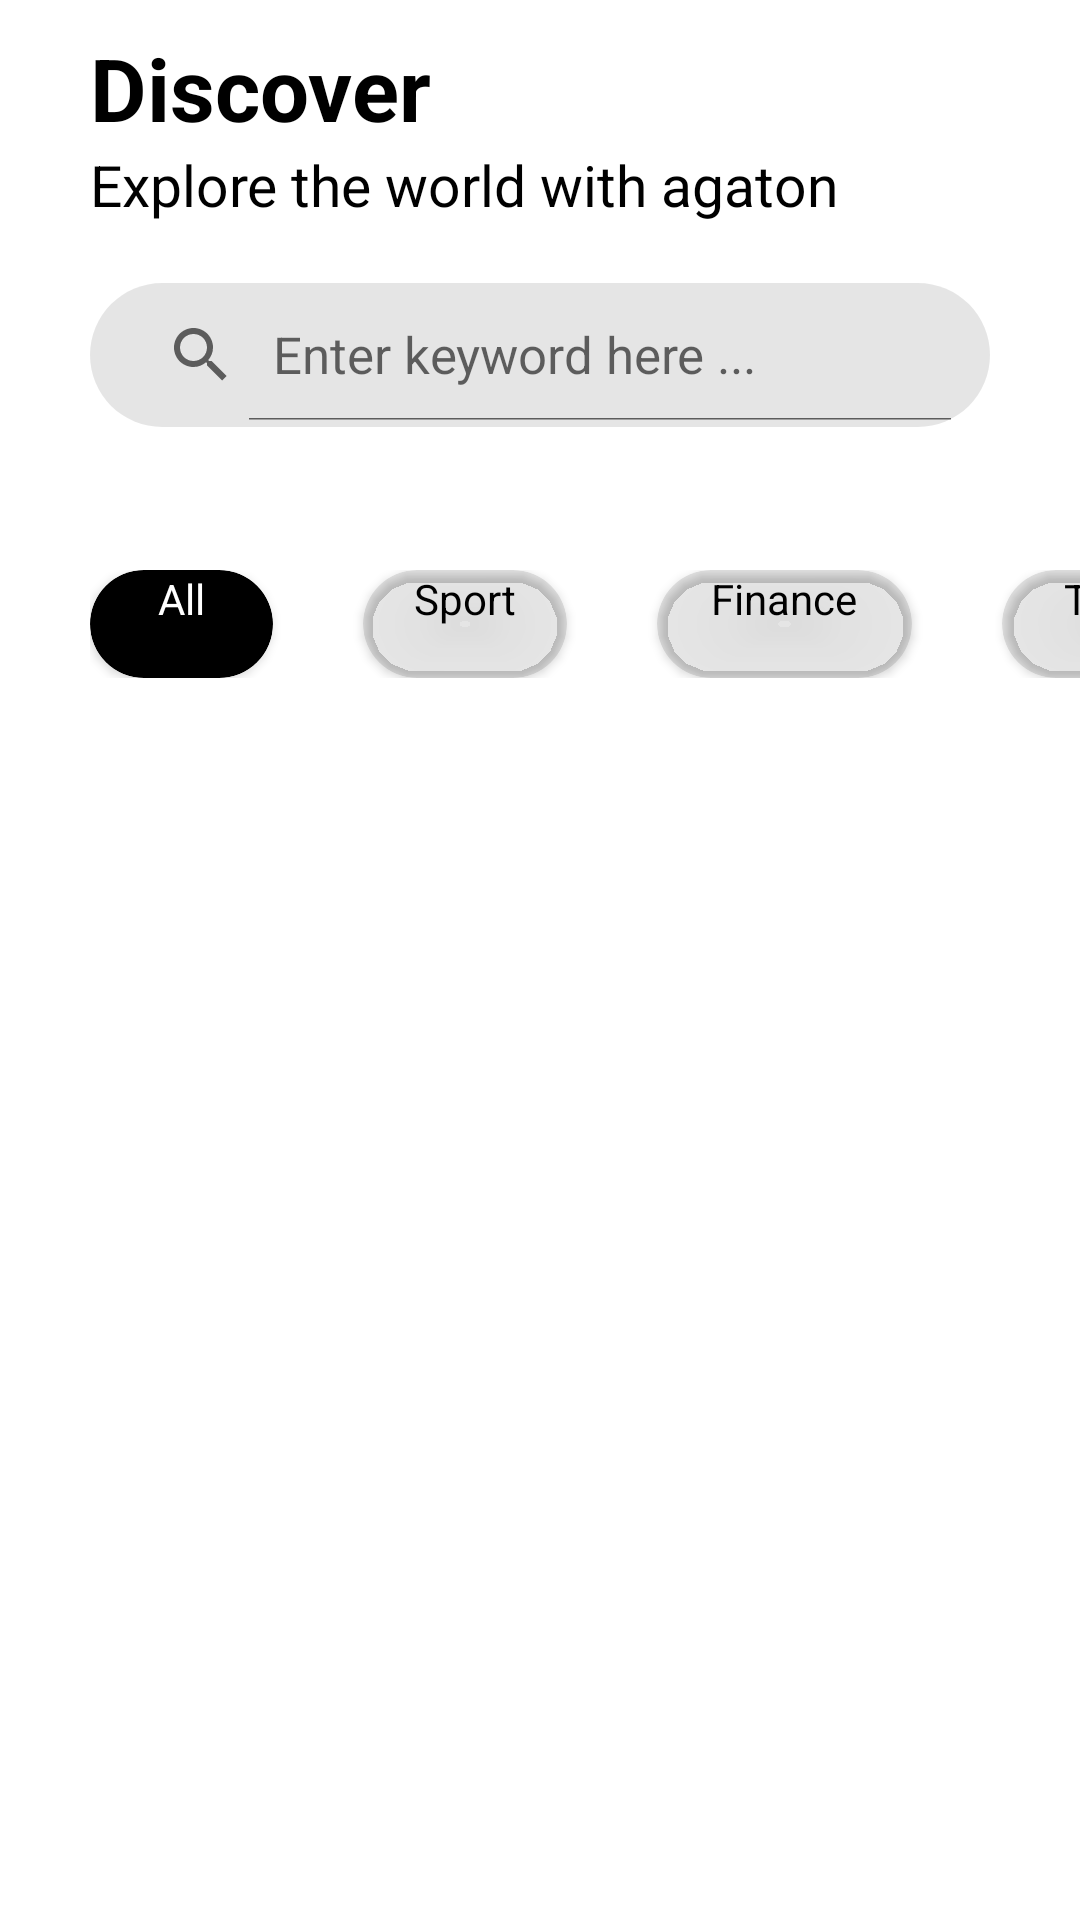

Write the Android layout XML for this screen, with the resource values it uses.
<!-- AndroidManifest.xml: application theme Theme.UASPPB -->
<!-- res/layout/fragment_search.xml -->
<?xml version="1.0" encoding="utf-8"?>
<FrameLayout xmlns:android="http://schemas.android.com/apk/res/android"
    xmlns:tools="http://schemas.android.com/tools"
    android:layout_width="match_parent"
    android:layout_height="match_parent"
    xmlns:app="http://schemas.android.com/apk/res-auto"
    tools:context=".SearchFragment">

    <androidx.core.widget.NestedScrollView
        android:layout_width="match_parent"
        android:layout_height="match_parent">

        <LinearLayout
            android:layout_width="match_parent"
            android:layout_height="wrap_content"
            android:orientation="vertical" >

            <LinearLayout
                android:layout_width="match_parent"
                android:layout_height="190dp"
                android:paddingHorizontal="30dp"
                android:paddingTop="10dp"

                android:orientation="vertical" >

                <TextView
                    android:layout_width="wrap_content"
                    android:layout_height="wrap_content"
                    android:text="Discover"
                    android:textColor="@color/black"
                    android:textSize="29sp"
                    android:textStyle="bold" />

                <TextView
                    android:layout_width="wrap_content"
                    android:layout_height="wrap_content"
                    android:textSize="19sp"
                    android:textColor="@color/black"
                    android:text="Explore the world with agaton" />

                <SearchView
                    android:id="@+id/input_searching"
                    android:layout_width="match_parent"
                    android:layout_height="48dp"
                    android:layout_marginTop="20dp"
                    android:background="@drawable/rounded_burem"
                    android:autofillHints="AnggaGemilang"
                    android:paddingHorizontal="5dp"
                    android:theme="@style/SearView.Custom"
                    android:inputType="text"
                    android:paddingTop="3dp"
                    android:singleLine="true"
                    android:iconifiedByDefault="false"
                    android:queryHint="Enter keyword here ..."
                    android:imeOptions="actionDone" >

                    <SearchView
                        android:id="@+id/input_username"
                        android:layout_width="match_parent"
                        android:layout_height="match_parent"
                        android:layout_marginTop="20dp"
                        android:autofillHints="AnggaGemilang"
                        android:background="@drawable/rounded_burem"
                        android:iconifiedByDefault="false"
                        android:imeOptions="actionDone"
                        android:inputType="text"
                        android:paddingHorizontal="5dp"
                        android:paddingTop="3dp"
                        android:queryHint="Enter keyword here ..."
                        android:singleLine="true"
                        android:theme="@style/SearView.Custom" />
                </SearchView>

            </LinearLayout>

            <LinearLayout
                android:layout_width="match_parent"
                android:layout_height="wrap_content"
                android:layout_marginLeft="30dp"
                android:orientation="horizontal" >

                <androidx.cardview.widget.CardView
                    android:layout_width="61dp"
                    android:layout_height="36dp"
                    android:layout_gravity="center"
                    android:layout_marginRight="30dp"
                    android:backgroundTint="@color/black"
                    app:cardCornerRadius="20dp">

                    <TextView
                        android:layout_width="match_parent"
                        android:layout_height="match_parent"
                        android:text="All"
                        android:textAlignment="center"
                        android:textColor="@color/white" />

                </androidx.cardview.widget.CardView>

                <androidx.cardview.widget.CardView
                    android:layout_width="68dp"
                    android:layout_height="match_parent"
                    android:layout_gravity="center"
                    android:layout_marginRight="30dp"
                    android:backgroundTint="#1A000000"
                    app:cardCornerRadius="20dp">

                    <TextView
                        android:layout_width="match_parent"
                        android:layout_height="match_parent"
                        android:text="Sport"
                        android:textAlignment="center"
                        android:textColor="@color/black" />

                </androidx.cardview.widget.CardView>

                <androidx.cardview.widget.CardView
                    android:layout_width="85dp"
                    android:layout_height="match_parent"
                    android:layout_gravity="center"
                    android:layout_marginRight="30dp"
                    android:backgroundTint="#1A000000"
                    app:cardCornerRadius="20dp">

                    <TextView
                        android:layout_width="match_parent"
                        android:layout_height="match_parent"
                        android:text="Finance"
                        android:textAlignment="center"
                        android:textColor="@color/black" />

                </androidx.cardview.widget.CardView>

                <androidx.cardview.widget.CardView
                    android:layout_width="78dp"
                    android:layout_height="match_parent"
                    android:layout_gravity="center"
                    android:backgroundTint="#1A000000"
                    app:cardCornerRadius="20dp">

                    <TextView
                        android:layout_width="match_parent"
                        android:layout_height="match_parent"
                        android:text="Travel"
                        android:textAlignment="center"
                        android:textColor="@color/black" />

                </androidx.cardview.widget.CardView>

            </LinearLayout>

        </LinearLayout>

    </androidx.core.widget.NestedScrollView>


</FrameLayout>
<!-- resources referenced by this layout -->
<resources>
  <color name="black">#FF000000</color>
  <color name="white">#FFFFFFFF</color>
  <!-- drawable rounded_burem (drawable-v24) -->
  <?xml version="1.0" encoding="utf-8"?>
  <shape xmlns:android="http://schemas.android.com/apk/res/android">
      <solid android:color="#1A000000" />
      <corners
          android:radius="50dp" />
  </shape>
  <style name="SearView.Custom" parent="Widget.AppCompat.Light.SearchView">
          <item name="android:textSize">17sp</item>
          <item name="android:paddingBottom">0.5dp</item>
      </style>
  <style name="Theme.UASPPB" parent="Theme.MaterialComponents.DayNight.DarkActionBar">
          
          <item name="colorPrimary">@color/mainColor</item>
          <item name="colorOnPrimary">@color/colorOnPrimary</item>
          
          <item name="colorSecondary">@color/secondaryColor</item>
          
          <item name="android:statusBarColor" tools:targetApi="l">@color/mainColor</item>
          
          <item name="fontFamily">@font/p_regular</item>
      </style>
  <color name="mainColor">#121212</color>
  <color name="colorOnPrimary">#FFFFFFFF</color>
  <color name="secondaryColor">#FFB627</color>
</resources>
